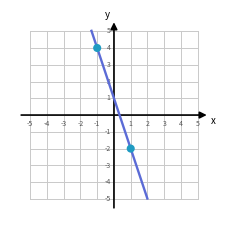
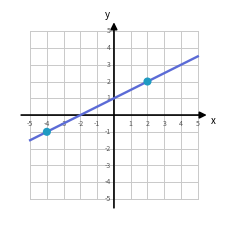

Source code (Python) for these figures, in order:
import matplotlib
matplotlib.use("Agg")
import matplotlib.pyplot as plt
import numpy as np
GRID="#C9C9C9"; LINE="#5B6BD6"; DOT="#1F9BC2"
# (m, b, two lattice points)
probs=[(-3,1,[(-1,4),(1,-2)]), (0.5,1,[(-4,-1),(2,2)])]
for idx,(m,b,pts) in enumerate(probs,start=1):
    fig,ax=plt.subplots(figsize=(2.7,2.7),dpi=220)
    for i in range(-5,6):
        ax.plot([i,i],[-5,5],color=GRID,lw=0.7,zorder=1)
        ax.plot([-5,5],[i,i],color=GRID,lw=0.7,zorder=1)
    ax.annotate("",xy=(5.7,0),xytext=(-5.7,0),arrowprops=dict(arrowstyle="-|>",color="black",lw=1.2),zorder=3)
    ax.annotate("",xy=(0,5.7),xytext=(0,-5.7),arrowprops=dict(arrowstyle="-|>",color="black",lw=1.2),zorder=3)
    for i in range(-5,6):
        if i!=0:
            ax.text(i,-0.28,str(i),ha="center",va="top",fontsize=5,color="#555")
            ax.text(-0.2,i,str(i),ha="right",va="center",fontsize=5,color="#555")
    ax.text(5.8,-0.5,"x",fontsize=7,style="italic"); ax.text(-0.55,5.8,"y",fontsize=7,style="italic")
    X=np.linspace(-5,5,400); Y=m*X+b; k=np.abs(Y)<=5.05
    ax.plot(X[k],Y[k],color=LINE,lw=1.7,zorder=4)
    for (px,py) in pts:
        ax.scatter([px],[py],color=DOT,s=34,zorder=5,edgecolors="none")
    ax.set_xlim(-6.2,6.2); ax.set_ylim(-6.2,6.2); ax.set_aspect("equal"); ax.axis("off")
    plt.savefig(f"slope_{idx}.png",bbox_inches="tight",pad_inches=0.03); plt.close()
print("done")
